Dataset: fog (GitHub, itskevinshi/comp-vision-project). Classes: apple apple scab, apple black rot, apple cedar apple rust, apple healthy, blueberry healthy, cherry including sour powdery mildew, cherry including sour healthy, corn (maize) cercospora leaf spot gray leaf spot, corn common rust, corn northern leaf blight, corn healthy, grape black rot, grape esca black measles, grape leaf blight (isariopsis leaf spot), grape healthy, orange Huanglongbing citrus greening, peach bacterial spot, peach healthy, bell pepper bacterial spot, bell pepper healthy, potato early blight, potato late blight, potato healthy, raspberry healthy, soybean healthy, squash powdery mildew, strawberry leaf scorch, strawberry healthy, tomato bacterial spot, tomato early blight, tomato late blight, tomato leaf mold, tomato septoria leaf spot, tomato spider mites two spotted spider mite, tomato target spot, tomato yellow leaf curl virus, tomato mosaic virus, tomato healthy.

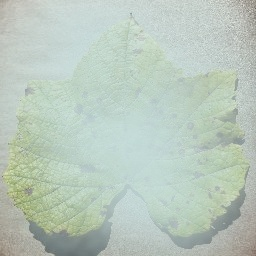
Label: grape leaf blight (isariopsis leaf spot)

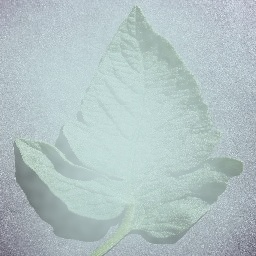
Label: tomato healthy

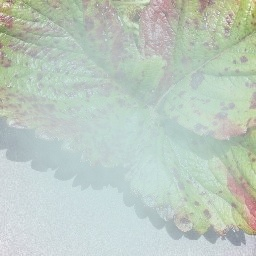
Label: strawberry leaf scorch

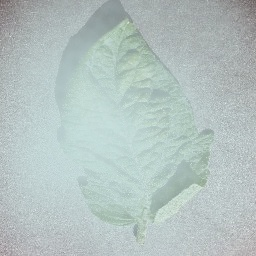
Label: tomato spider mites two spotted spider mite

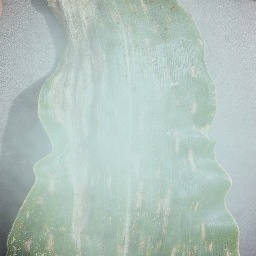
Label: corn (maize) cercospora leaf spot gray leaf spot

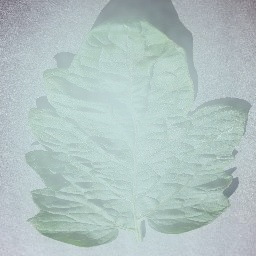
Label: tomato target spot
